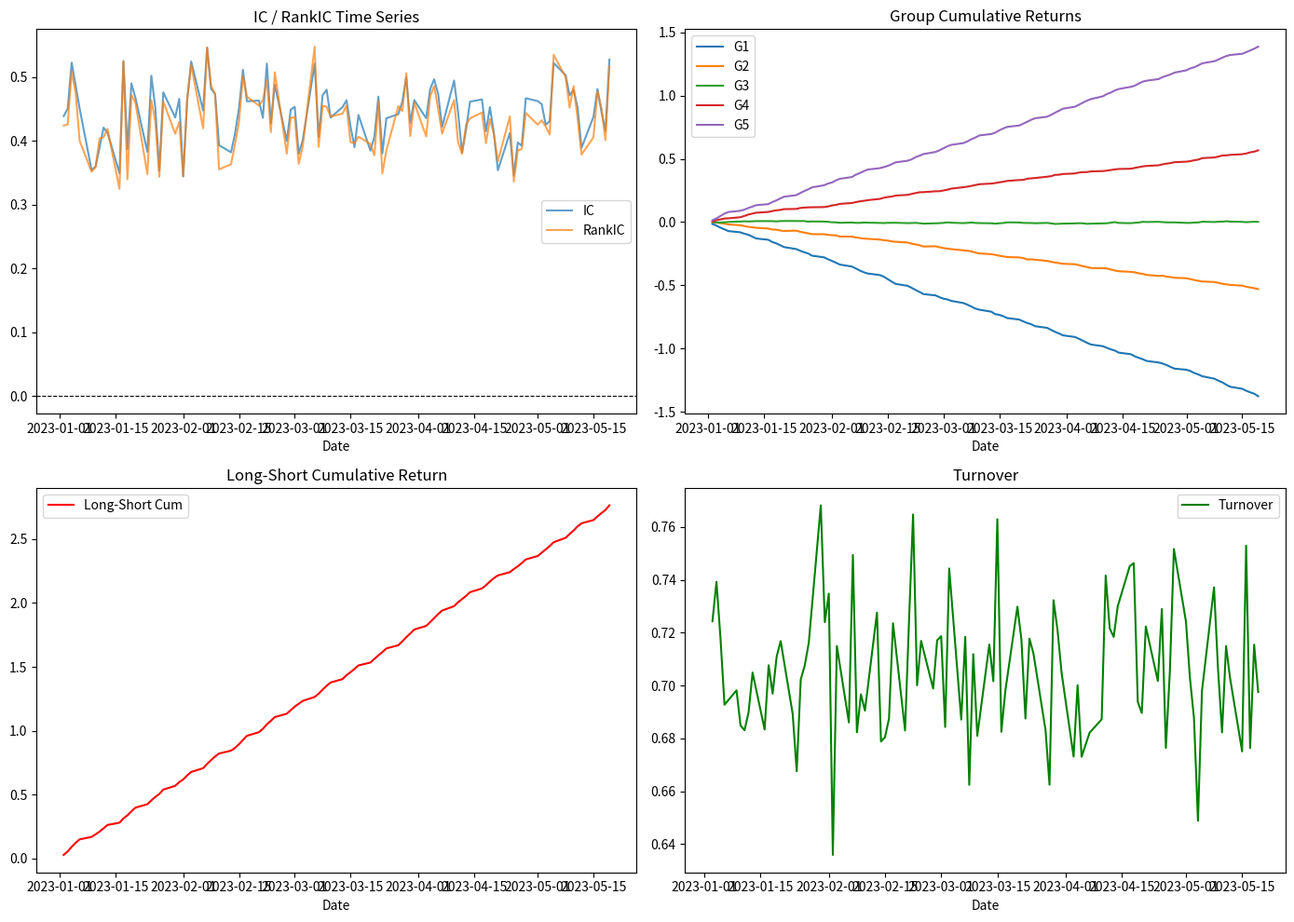

This figure's Python source:
"""
因子评估体系：对给定的因子值进行全面评估。
输入：DataFrame 包含 [trade_date, ts_code, factor, label, (可选) return_next]
输出：IC、RankIC、分组收益、多空对冲、turnover 等。
"""

import os
from pathlib import Path
from typing import Dict, List, Optional, Tuple

os.environ.setdefault("MPLCONFIGDIR", "/tmp/matplotlib")

import matplotlib
matplotlib.use("Agg")
import matplotlib.pyplot as plt
import numpy as np
import pandas as pd
import seaborn as sns


class FactorEvaluator:
    """
    对单因子进行评估，核心方法：
      - evaluate(): 一键输出全部指标
      - ic_analysis(): IC / RankIC 序列统计
      - group_test(): 按因子分 N 组，计算各组累计收益
      - long_short(): Top vs Bottom 多空对冲
      - turnover_analysis(): 相邻期因子权重变化
    """

    def __init__(
        self,
        df: pd.DataFrame,
        factor_col: str = "factor",
        label_col: str = "label",
        date_col: str = "trade_date",
        code_col: str = "ts_code",
    ):
        """
        df 必须包含至少：date_col, code_col, factor_col, label_col
        label_col 应为未来收益（用于计算 IC 和分组收益）。
        """
        self.df = df[[date_col, code_col, factor_col, label_col]].copy()
        self.factor_col = factor_col
        self.label_col = label_col
        self.date_col = date_col
        self.code_col = code_col
        self.df = self.df.sort_values([date_col, code_col]).reset_index(drop=True)

    # ------------------------------------------------------------------
    # 1. IC 分析
    # ------------------------------------------------------------------
    def ic_analysis(self) -> pd.DataFrame:
        """
        日频截面计算 IC 和 RankIC，返回时间序列。
        """
        def _ic(x: pd.Series, y: pd.Series) -> float:
            return x.corr(y, method="pearson")

        def _rank_ic(x: pd.Series, y: pd.Series) -> float:
            return x.corr(y, method="spearman")

        records = []
        for date, sub in self.df.groupby(self.date_col):
            sub = sub.dropna(subset=[self.factor_col, self.label_col])
            if len(sub) < 3:
                continue
            ic = _ic(sub[self.factor_col], sub[self.label_col])
            rank_ic = _rank_ic(sub[self.factor_col], sub[self.label_col])
            records.append({
                self.date_col: date,
                "IC": ic,
                "RankIC": rank_ic,
                "n_stocks": len(sub),
            })

        ic_df = pd.DataFrame(records)
        return ic_df

    def ic_summary(self, ic_df: Optional[pd.DataFrame] = None) -> Dict[str, float]:
        """IC 序列的统计摘要。"""
        if ic_df is None:
            ic_df = self.ic_analysis()
        ic = ic_df["IC"].dropna()
        rank_ic = ic_df["RankIC"].dropna()
        return {
            "IC_mean": ic.mean(),
            "IC_std": ic.std(),
            "IC_IR": ic.mean() / (ic.std() + 1e-9),
            "IC_positive_ratio": (ic > 0).mean(),
            "RankIC_mean": rank_ic.mean(),
            "RankIC_std": rank_ic.std(),
            "RankIC_IR": rank_ic.mean() / (rank_ic.std() + 1e-9),
            "RankIC_positive_ratio": (rank_ic > 0).mean(),
        }

    # ------------------------------------------------------------------
    # 2. 分组测试
    # ------------------------------------------------------------------
    def group_test(self, n_groups: int = 5) -> pd.DataFrame:
        """
        每天按因子值分 n_groups 组，计算每组的平均未来收益。
        返回每天各组收益的时间序列。
        """
        records = []
        for date, sub in self.df.groupby(self.date_col):
            sub = sub.dropna(subset=[self.factor_col, self.label_col])
            if len(sub) < n_groups:
                continue
            # 按因子值分组
            sub["group"] = pd.qcut(sub[self.factor_col], n_groups, labels=False, duplicates="drop")
            group_mean = sub.groupby("group")[self.label_col].mean().to_dict()
            row = {self.date_col: date}
            for g in range(n_groups):
                row[f"G{g+1}"] = group_mean.get(g, np.nan)
            records.append(row)

        group_df = pd.DataFrame(records)
        return group_df

    def group_cumsum(self, group_df: Optional[pd.DataFrame] = None, n_groups: int = 5) -> pd.DataFrame:
        """各组收益的累计和（近似累计净值）。"""
        if group_df is None:
            group_df = self.group_test(n_groups=n_groups)
        group_df = group_df.sort_values(self.date_col)
        for g in range(n_groups):
            col = f"G{g+1}"
            if col in group_df.columns:
                group_df[f"{col}_cum"] = group_df[col].fillna(0).cumsum()
        return group_df

    # ------------------------------------------------------------------
    # 3. 多空对冲
    # ------------------------------------------------------------------
    def long_short(self, n_groups: int = 5, group_df: Optional[pd.DataFrame] = None) -> pd.DataFrame:
        """
        Top 组（因子最大） - Bottom 组（因子最小）的日频收益。
        """
        if group_df is None:
            group_df = self.group_test(n_groups=n_groups)
        group_df = group_df.sort_values(self.date_col).reset_index(drop=True)
        top_col = f"G{n_groups}"
        bot_col = "G1"
        group_df["long_short"] = group_df[top_col] - group_df[bot_col]
        group_df["long_short_cum"] = group_df["long_short"].fillna(0).cumsum()
        return group_df

    def long_short_stats(self, ls_df: Optional[pd.DataFrame] = None) -> Dict[str, float]:
        """多空对冲的统计指标。"""
        if ls_df is None:
            ls_df = self.long_short()
        ls = ls_df["long_short"].dropna()
        if len(ls) == 0:
            return {}
        cum = ls_df["long_short_cum"].dropna()
        # 最大回撤
        rolling_max = cum.cummax()
        drawdown = cum - rolling_max
        max_drawdown = drawdown.min()

        return {
            "annualized_return": ls.mean() * 252,
            "annualized_volatility": ls.std() * np.sqrt(252),
            "sharpe_ratio": (ls.mean() * 252) / (ls.std() * np.sqrt(252) + 1e-9),
            "max_drawdown": max_drawdown,
            "win_rate": (ls > 0).mean(),
        }

    # ------------------------------------------------------------------
    # 4. Turnover
    # ------------------------------------------------------------------
    def turnover_analysis(self) -> pd.DataFrame:
        """
        计算相邻两期的因子排名 turnover（或权重变化）。
        这里采用：每天按因子值计算 zscore 后的权重向量，计算 L1 变化。
        """
        records = []
        dates = sorted(self.df[self.date_col].unique())
        prev_weights = None
        for i, date in enumerate(dates):
            sub = self.df[self.df[self.date_col] == date]
            sub = sub.dropna(subset=[self.factor_col])
            if len(sub) < 2:
                continue
            # 简单等权或按因子值 zscore 归一化权重
            fac = sub[self.factor_col].values
            fac_z = (fac - fac.mean()) / (fac.std() + 1e-9)
            # 映射到非负权重并归一化
            w = np.maximum(fac_z, 0)
            w_sum = w.sum()
            if w_sum > 0:
                w = w / w_sum
            else:
                w = np.ones_like(w) / len(w)

            codes = sub[self.code_col].values
            weight_map = dict(zip(codes, w))

            if prev_weights is not None:
                all_codes = set(weight_map) | set(prev_weights)
                turnover = 0.5 * sum(
                    abs(weight_map.get(code, 0.0) - prev_weights.get(code, 0.0))
                    for code in all_codes
                )
                records.append({self.date_col: date, "turnover": turnover})
            prev_weights = weight_map

        return pd.DataFrame(records)

    # ------------------------------------------------------------------
    # 5. 一键评估
    # ------------------------------------------------------------------
    def evaluate(self, n_groups: int = 5, save_dir: Optional[str] = None) -> Dict:
        """运行全部评估，打印并返回结果字典。"""
        print("=" * 50)
        print("因子评估报告")
        print("=" * 50)

        # IC
        ic_df = self.ic_analysis()
        ic_sum = self.ic_summary(ic_df)
        print("\n【IC 分析】")
        for k, v in ic_sum.items():
            print(f"  {k}: {v:.4f}")

        # 分组
        group_df = self.group_test(n_groups=n_groups)
        group_cum = self.group_cumsum(group_df, n_groups=n_groups)
        print(f"\n【分组测试】({n_groups} 组)")
        for g in range(n_groups):
            col = f"G{g+1}_cum"
            if col in group_cum.columns:
                final = group_cum[col].iloc[-1]
                print(f"  组 {g+1} 累计收益: {final:.4f}")

        # 多空
        ls_df = self.long_short(n_groups=n_groups, group_df=group_df)
        ls_stats = self.long_short_stats(ls_df)
        print("\n【多空对冲】")
        for k, v in ls_stats.items():
            print(f"  {k}: {v:.4f}")

        # Turnover
        to_df = self.turnover_analysis()
        if not to_df.empty:
            print(f"\n【Turnover】日均: {to_df['turnover'].mean():.4f}")

        # 可视化
        if save_dir:
            save_path = Path(save_dir)
            save_path.mkdir(parents=True, exist_ok=True)
            self._plot_all(ic_df, group_cum, ls_df, to_df, save_path, n_groups)

        return {
            "ic": ic_sum,
            "group": group_cum,
            "long_short": ls_stats,
            "turnover": to_df["turnover"].mean() if not to_df.empty else None,
        }

    # ------------------------------------------------------------------
    # 可视化
    # ------------------------------------------------------------------
    def _plot_all(
        self,
        ic_df: pd.DataFrame,
        group_cum: pd.DataFrame,
        ls_df: pd.DataFrame,
        to_df: pd.DataFrame,
        save_dir: Path,
        n_groups: int,
    ):
        # IC 时间序列
        fig, axes = plt.subplots(2, 2, figsize=(14, 10))

        ax = axes[0, 0]
        ax.plot(ic_df[self.date_col], ic_df["IC"], label="IC", alpha=0.7)
        ax.plot(ic_df[self.date_col], ic_df["RankIC"], label="RankIC", alpha=0.7)
        ax.axhline(0, color="black", linestyle="--", linewidth=0.8)
        ax.set_title("IC / RankIC Time Series")
        ax.legend()
        ax.set_xlabel("Date")

        # 分组累计收益
        ax = axes[0, 1]
        for g in range(n_groups):
            col = f"G{g+1}_cum"
            if col in group_cum.columns:
                ax.plot(group_cum[self.date_col], group_cum[col], label=f"G{g+1}")
        ax.set_title("Group Cumulative Returns")
        ax.legend()
        ax.set_xlabel("Date")

        # 多空对冲
        ax = axes[1, 0]
        ax.plot(ls_df[self.date_col], ls_df["long_short_cum"], label="Long-Short Cum", color="red")
        ax.set_title("Long-Short Cumulative Return")
        ax.legend()
        ax.set_xlabel("Date")

        # Turnover
        ax = axes[1, 1]
        if not to_df.empty:
            ax.plot(to_df[self.date_col], to_df["turnover"], label="Turnover", color="green")
            ax.set_title("Turnover")
            ax.legend()
            ax.set_xlabel("Date")

        plt.tight_layout()
        plt.savefig(save_dir / "factor_evaluation.png", dpi=150)
        plt.close()
        print(f"📊 图表已保存至 {save_dir / 'factor_evaluation.png'}")


if __name__ == "__main__":
    # 简单测试
    dates = pd.date_range("2023-01-01", periods=100, freq="B")
    np.random.seed(42)
    df = pd.DataFrame({
        "trade_date": np.repeat(dates, 300),
        "ts_code": [f"{i:06d}.SZ" for i in range(300)] * 100,
        "factor": np.random.randn(300 * 100),
        "label": np.random.randn(300 * 100) * 0.02,
    })
    # 让 factor 和 label 有点相关性
    df["label"] = df["factor"] * 0.01 + np.random.randn(len(df)) * 0.02

    ev = FactorEvaluator(df)
    result = ev.evaluate(n_groups=5, save_dir="tmp_eval")
    print("\n评估完成。")
